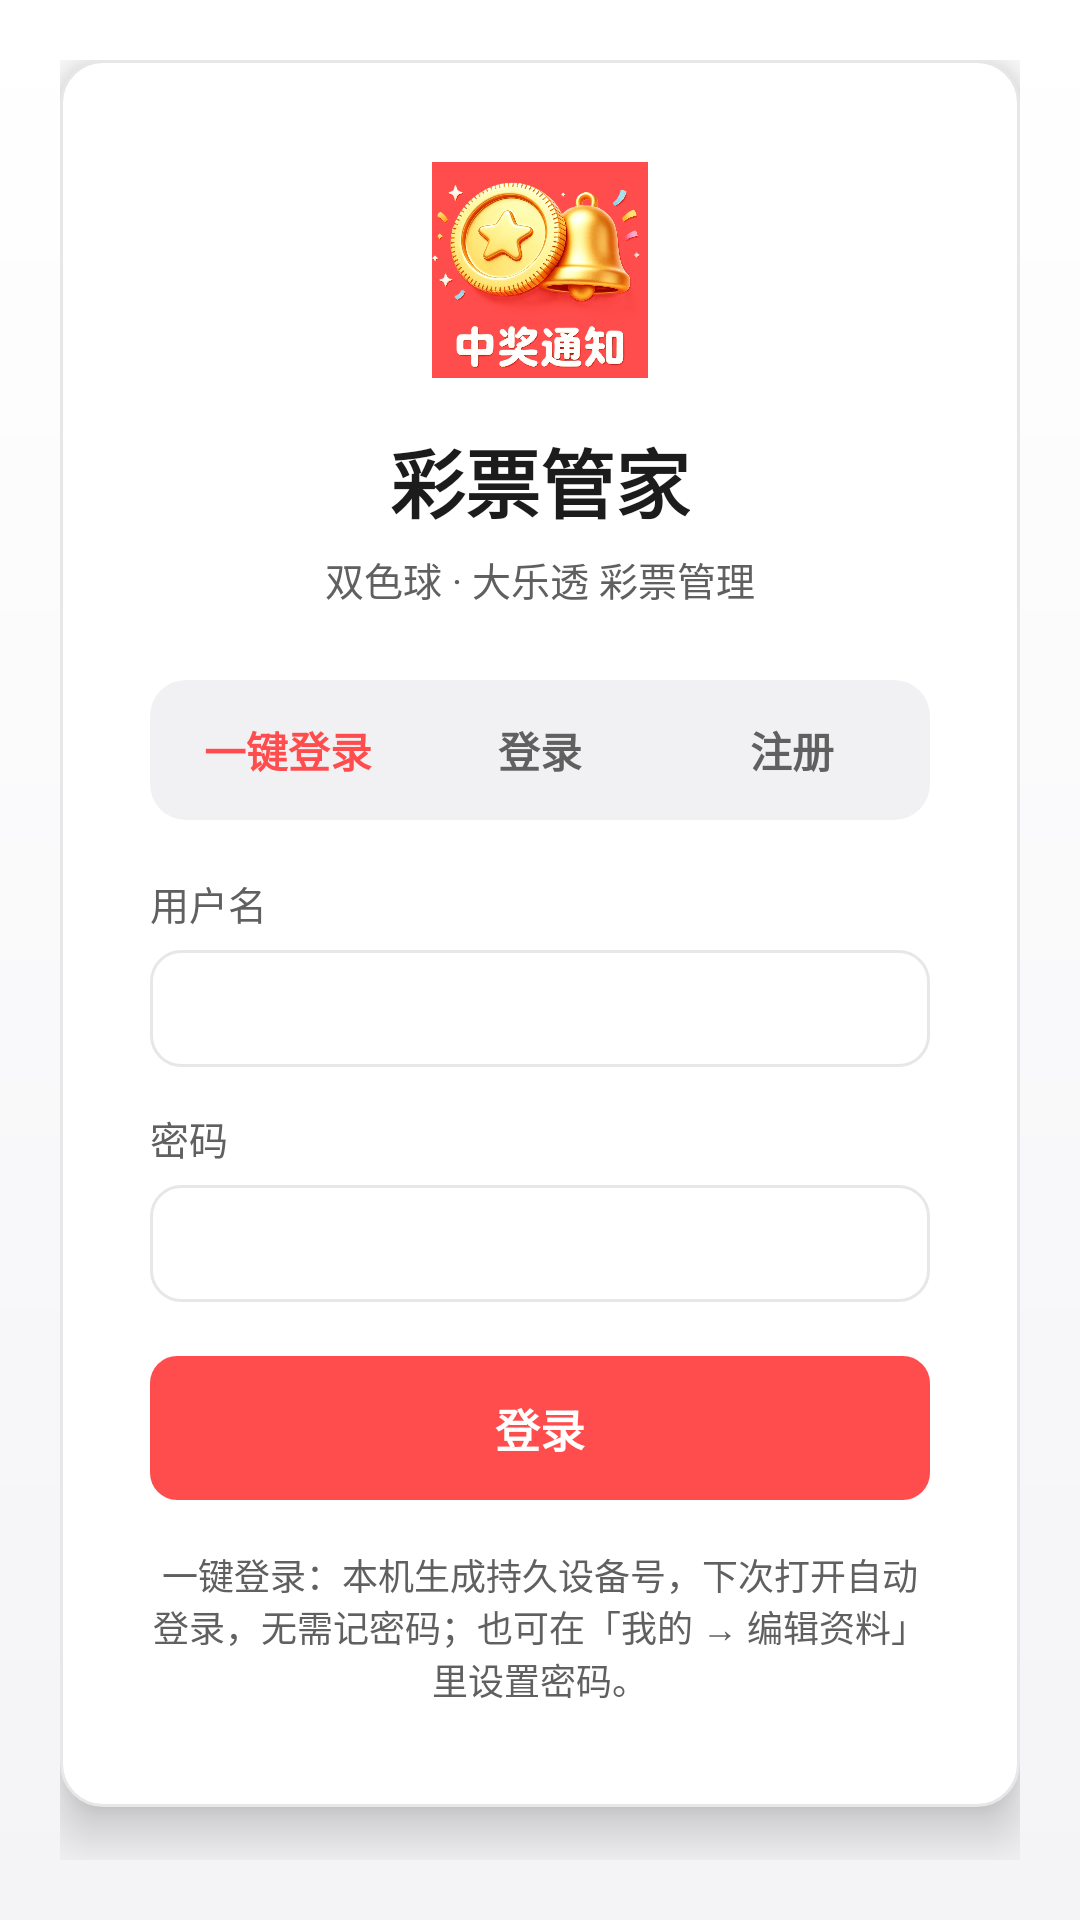

Android layout source for this screen:
<!-- AndroidManifest.xml: activity theme Theme.Lottery.NoActionBar -->
<!-- res/layout/activity_login.xml -->
<?xml version="1.0" encoding="utf-8"?>
<ScrollView xmlns:android="http://schemas.android.com/apk/res/android"
    android:layout_width="match_parent"
    android:layout_height="match_parent"
    android:background="@drawable/bg_login"
    android:fillViewport="true">

        <LinearLayout
            android:layout_width="match_parent"
            android:layout_height="wrap_content"
            android:orientation="vertical"
            android:gravity="center_horizontal|top"
            android:padding="20dp">

        <LinearLayout
            android:layout_width="match_parent"
            android:layout_height="wrap_content"
            android:orientation="vertical"
            android:background="@drawable/bg_card"
            android:paddingStart="30dp"
            android:paddingTop="34dp"
            android:paddingEnd="30dp"
            android:paddingBottom="34dp"
            android:elevation="10dp">

            
            <LinearLayout
                android:layout_width="match_parent"
                android:layout_height="wrap_content"
                android:orientation="vertical"
                android:gravity="center_horizontal"
                android:layout_marginBottom="24dp">

                <ImageView
                    android:layout_width="72dp"
                    android:layout_height="72dp"
                    android:src="@drawable/logo"
                    android:scaleType="fitCenter"
                    android:layout_marginBottom="4dp" />

                <TextView
                    android:layout_width="wrap_content"
                    android:layout_height="wrap_content"
                    android:layout_marginTop="12dp"
                    android:text="彩票管家"
                    android:textSize="25sp"
                    android:textStyle="bold"
                    android:textColor="@color/text" />

                <TextView
                    android:layout_width="wrap_content"
                    android:layout_height="wrap_content"
                    android:layout_marginTop="5dp"
                    android:text="双色球 · 大乐透 彩票管理"
                    android:textSize="13sp"
                    android:textColor="@color/muted" />
            </LinearLayout>

            
            <LinearLayout
                android:id="@+id/tabs"
                android:layout_width="match_parent"
                android:layout_height="wrap_content"
                android:background="@drawable/bg_segment"
                android:padding="4dp"
                android:orientation="horizontal">

                <TextView
                    android:id="@+id/tabDevice"
                    android:layout_width="0dp"
                    android:layout_height="wrap_content"
                    android:layout_weight="1"
                    android:gravity="center"
                    android:paddingTop="9dp"
                    android:paddingBottom="9dp"
                    android:text="一键登录"
                    android:textSize="14sp"
                    android:textStyle="bold"
                    android:textColor="@color/primary" />

                <TextView
                    android:id="@+id/tabLogin"
                    android:layout_width="0dp"
                    android:layout_height="wrap_content"
                    android:layout_weight="1"
                    android:gravity="center"
                    android:paddingTop="9dp"
                    android:paddingBottom="9dp"
                    android:text="登录"
                    android:textSize="14sp"
                    android:textStyle="bold"
                    android:textColor="@color/muted" />

                <TextView
                    android:id="@+id/tabRegister"
                    android:layout_width="0dp"
                    android:layout_height="wrap_content"
                    android:layout_weight="1"
                    android:gravity="center"
                    android:paddingTop="9dp"
                    android:paddingBottom="9dp"
                    android:text="注册"
                    android:textSize="14sp"
                    android:textStyle="bold"
                    android:textColor="@color/muted" />
            </LinearLayout>

            
            <LinearLayout
                android:id="@+id/form"
                android:layout_width="match_parent"
                android:layout_height="wrap_content"
                android:orientation="vertical"
                android:layout_marginTop="18dp">

                <LinearLayout
                    android:id="@+id/fieldUser"
                    android:layout_width="match_parent"
                    android:layout_height="wrap_content"
                    android:orientation="vertical"
                    android:layout_marginBottom="14dp">

                    <TextView
                        android:layout_width="wrap_content"
                        android:layout_height="wrap_content"
                        android:text="用户名"
                        android:textSize="13sp"
                        android:textColor="@color/muted" />

                    <EditText
                        android:id="@+id/inputUser"
                        android:layout_width="match_parent"
                        android:layout_height="wrap_content"
                        android:layout_marginTop="6dp"
                        android:background="@drawable/bg_input"
                        android:paddingStart="12dp"
                        android:paddingEnd="12dp"
                        android:paddingTop="10dp"
                        android:paddingBottom="10dp"
                        android:textSize="14sp"
                        android:inputType="text"
                        android:importantForAutofill="no" />
                </LinearLayout>

                <LinearLayout
                    android:id="@+id/fieldPass"
                    android:layout_width="match_parent"
                    android:layout_height="wrap_content"
                    android:orientation="vertical"
                    android:layout_marginBottom="14dp">

                    <TextView
                        android:layout_width="wrap_content"
                        android:layout_height="wrap_content"
                        android:text="密码"
                        android:textSize="13sp"
                        android:textColor="@color/muted" />

                    <EditText
                        android:id="@+id/inputPass"
                        android:layout_width="match_parent"
                        android:layout_height="wrap_content"
                        android:layout_marginTop="6dp"
                        android:background="@drawable/bg_input"
                        android:paddingStart="12dp"
                        android:paddingEnd="12dp"
                        android:paddingTop="10dp"
                        android:paddingBottom="10dp"
                        android:textSize="14sp"
                        android:inputType="textPassword" />
                </LinearLayout>

                <LinearLayout
                    android:id="@+id/fieldEmail"
                    android:layout_width="match_parent"
                    android:layout_height="wrap_content"
                    android:orientation="vertical"
                    android:layout_marginBottom="14dp"
                    android:visibility="gone">

                    <TextView
                        android:layout_width="wrap_content"
                        android:layout_height="wrap_content"
                        android:text="邮箱（选填，中奖时用于通知）"
                        android:textSize="13sp"
                        android:textColor="@color/muted" />

                    <EditText
                        android:id="@+id/inputEmail"
                        android:layout_width="match_parent"
                        android:layout_height="wrap_content"
                        android:layout_marginTop="6dp"
                        android:background="@drawable/bg_input"
                        android:paddingStart="12dp"
                        android:paddingEnd="12dp"
                        android:paddingTop="10dp"
                        android:paddingBottom="10dp"
                        android:textSize="14sp"
                        android:inputType="textEmailAddress" />
                </LinearLayout>

                <FrameLayout
                    android:id="@+id/btnSubmit"
                    android:layout_width="match_parent"
                    android:layout_height="wrap_content"
                    android:background="@drawable/bg_btn_primary"
                    android:paddingTop="13dp"
                    android:paddingBottom="13dp"
                    android:layout_marginTop="4dp">

                    <ProgressBar
                        android:id="@+id/btnSpinner"
                        android:layout_width="18dp"
                        android:layout_height="18dp"
                        android:layout_gravity="center"
                        android:indeterminateTint="#ffffff"
                        android:visibility="gone" />

                    <TextView
                        android:id="@+id/btnText"
                        android:layout_width="match_parent"
                        android:layout_height="wrap_content"
                        android:gravity="center"
                        android:text="登录"
                        android:textColor="#ffffff"
                        android:textSize="15sp"
                        android:textStyle="bold" />
                </FrameLayout>
            </LinearLayout>

            <TextView
                android:layout_width="match_parent"
                android:layout_height="wrap_content"
                android:layout_marginTop="16dp"
                android:gravity="center"
                android:text="一键登录：本机生成持久设备号，下次打开自动登录，无需记密码；也可在「我的 → 编辑资料」里设置密码。"
                android:textSize="12sp"
                android:textColor="@color/muted" />
        </LinearLayout>
    </LinearLayout>
</ScrollView>
<!-- resources referenced by this layout -->
<resources>
  <color name="muted">#616061</color>
  <color name="primary">#ff4d4d</color>
  <color name="text">#1d1c1d</color>
  <!-- drawable bg_btn_primary (drawable) -->
  <shape xmlns:android="http://schemas.android.com/apk/res/android">
      <solid android:color="@color/primary" />
      <corners android:radius="@dimen/radius_btn" />
  </shape>
  <!-- drawable bg_card (drawable) -->
  <shape xmlns:android="http://schemas.android.com/apk/res/android">
      <solid android:color="@color/surface" />
      <stroke android:color="@color/border" android:width="1dp" />
      <corners android:radius="@dimen/radius_card" />
  </shape>
  <!-- drawable bg_input (drawable) -->
  <selector xmlns:android="http://schemas.android.com/apk/res/android">
      <item android:state_focused="true">
          <shape>
              <solid android:color="@color/surface" />
              <stroke android:color="@color/primary" android:width="1.5dp" />
              <corners android:radius="@dimen/radius_input" />
          </shape>
      </item>
      <item>
          <shape>
              <solid android:color="@color/surface" />
              <stroke android:color="@color/border" android:width="1dp" />
              <corners android:radius="@dimen/radius_input" />
          </shape>
      </item>
  </selector>
  <!-- drawable bg_login (drawable) -->
  <shape xmlns:android="http://schemas.android.com/apk/res/android">
      <gradient
          android:startColor="#ffffff"
          android:endColor="#f4f4f7"
          android:angle="270" />
  </shape>
  <!-- drawable bg_segment (drawable) -->
  <shape xmlns:android="http://schemas.android.com/apk/res/android">
      <solid android:color="@color/surface_2" />
      <corners android:radius="12dp" />
  </shape>
  <!-- drawable logo: png bitmap (drawable, 300411 bytes) -->
  <style name="Theme.Lottery.NoActionBar" parent="Theme.Lottery" />
  <dimen name="radius_btn">9dp</dimen>
  <color name="surface">#ffffff</color>
  <color name="border">#e7e7ea</color>
  <dimen name="radius_card">14dp</dimen>
  <dimen name="radius_input">10dp</dimen>
  <color name="surface_2">#f1f1f4</color>
  <style name="Theme.Lottery" parent="Theme.MaterialComponents.Light.NoActionBar">
          <item name="colorPrimary">@color/primary</item>
          <item name="colorPrimaryVariant">@color/primary_600</item>
          <item name="colorOnPrimary">@color/white</item>
          <item name="colorSecondary">@color/primary</item>
          <item name="colorSurface">@color/surface</item>
          <item name="colorOnSurface">@color/text</item>
          <item name="android:colorBackground">@color/bg</item>
          <item name="android:statusBarColor">@color/bg</item>
          <item name="android:windowLightStatusBar">true</item>
          
          <item name="android:textAllCaps">false</item>
      </style>
  <color name="primary_600">#e23b3b</color>
  <color name="white">#ffffff</color>
  <color name="bg">#f8f8f8</color>
</resources>
